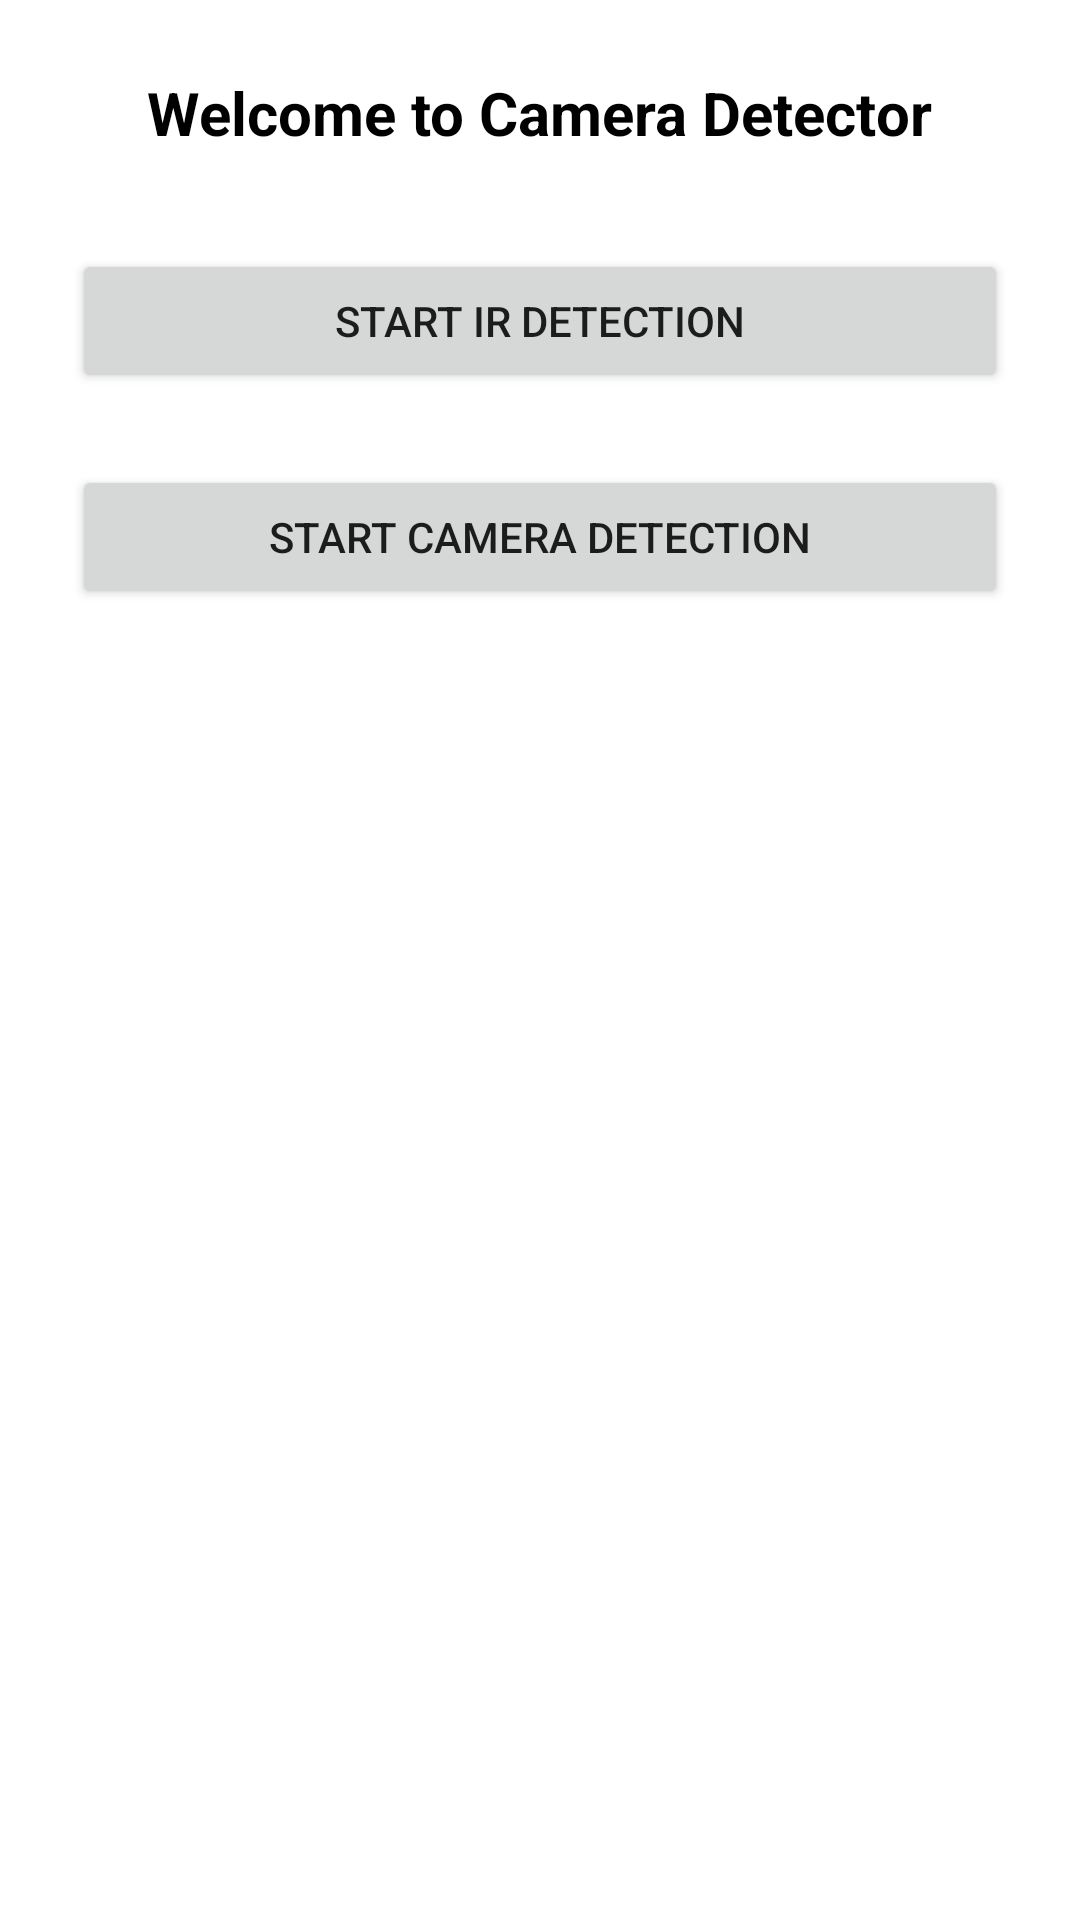

The Android layout XML behind this screen, and the referenced resources:
<!-- AndroidManifest.xml: application theme Theme.CameraDetectorApp -->
<!-- res/layout/activity_main.xml -->
<?xml version="1.0" encoding="utf-8"?>
<LinearLayout xmlns:android="http://schemas.android.com/apk/res/android"
    android:layout_width="match_parent"
    android:layout_height="match_parent"
    android:orientation="vertical"
    android:padding="24dp"
    android:gravity="center_horizontal"
    android:fitsSystemWindows="true">

    
    <TextView
        android:id="@+id/tvWelcome"
        android:layout_width="wrap_content"
        android:layout_height="wrap_content"
        android:text="@string/welcome_message"
        android:textSize="20sp"
        android:textStyle="bold"
        android:textColor="@android:color/black"
        android:layout_marginBottom="32dp" />

    
    <Button
        android:id="@+id/btnIrDetect"
        android:layout_width="match_parent"
        android:layout_height="wrap_content"
        android:text="@string/start_ir_detection" />

    
    <Button
        android:id="@+id/btnMagneticDetect"
        android:layout_width="match_parent"
        android:layout_height="wrap_content"
        android:text="@string/start_camera_detection"
        android:layout_marginTop="24dp" />

</LinearLayout>
<!-- resources referenced by this layout -->
<resources>
  <string name="start_camera_detection">Start Camera Detection</string>
  <string name="start_ir_detection">Start IR Detection</string>
  <string name="welcome_message">Welcome to Camera Detector</string>
  <style name="Theme.CameraDetectorApp" parent="Theme.MaterialComponents.DayNight.DarkActionBar">
          
          <item name="colorPrimary">@color/purple_500</item>
          <item name="colorPrimaryVariant">@color/purple_700</item>
          <item name="colorOnPrimary">@color/white</item>
          
          <item name="colorSecondary">@color/teal_200</item>
          <item name="colorSecondaryVariant">@color/teal_700</item>
          <item name="colorOnSecondary">@color/black</item>
          
          <item name="android:statusBarColor">?attr/colorPrimaryVariant</item>
          
      </style>
  <!-- not gathered from this repository: default colours our renderer supplied (Android Studio template values) -->
  <color name="purple_500">#FF6200EE</color>
  <color name="purple_700">#FF3700B3</color>
  <color name="teal_200">#FF03DAC5</color>
  <color name="teal_700">#FF018786</color>
  <color name="black">#FF000000</color>
  <color name="white">#FFFFFFFF</color>
</resources>
